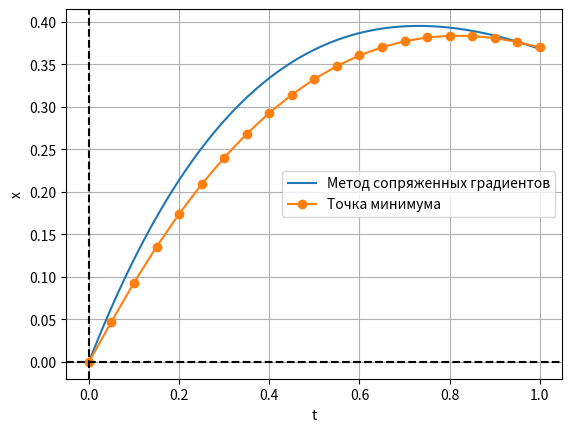

This figure's Python source:
import numpy as np
import matplotlib.pyplot as plot
import math

# Z0 - угловой коэффициенты, DeltaT - перемещение по T
Z0 = 0.5
DeltaT = 0.05

# Вариант 6
FirstX = 0
SecondX = 1 / math.e
FirstT = 0
SecondT = 1

# Погрешность
E1 = 0.0019
E2 = 0.001


# Функция экстремали
def functionX(t):
    return (math.pow(math.e, -t) + (1 + math.e) * t * math.pow(math.e, -t) - 1) / 2


# Функция из ур-ия Эйлера
def functionFI(x, zPrev):
    return -zPrev - x - 0.5


# Метод пристрелки
def MethodShoot():
    globalT = 0
    deltaT = DeltaT
    deltaX = 0

    iMax = 10000
    xArray = np.zeros(iMax)
    tArray = np.zeros(iMax)

    z0 = Z0
    zPrev = 0
    zNext = 0

    xPrev = 0
    xNext = 0

    while True:
        globalT = FirstT
        delT = deltaT

        zPrev = z0
        zNext = z0
        xPrev = FirstX
        xNext = FirstX

        xArray[0] = FirstX
        tArray[0] = FirstT
        i = 1
        while (SecondT - globalT) > E1:
            xNext = xPrev + zPrev * delT
            xPrev = xNext
            xArray[i] = xNext

            if (i == 1):
                zNext = zPrev + functionFI(xNext, 0) * delT
                zPrev = zNext
            else:
                zNext = zPrev + functionFI(xNext, zPrev) * delT
                zPrev = zNext

            globalT = globalT + delT
            tArray[i] = globalT

            i = i + 1

        if math.fabs(xPrev - SecondX) < E1:
            print(z0)
            break
        else:
            if deltaX == 0:
                deltaX = math.fabs(xPrev - SecondX)
                z0 = z0 * 1.2
            elif deltaX > math.fabs(xPrev - SecondX):
                deltaX = math.fabs(xPrev - SecondX)
                z0 = z0 * 1.2
            else:
                if z0 < E2:
                    print(z0)
                    break
                z0 = z0 * 0.97
    print("Метод пристрелки:")
    xArray = xArray[0:i]
    tArray = tArray[0:i]
    return [xArray, tArray]


# Matplotlib
def plotCreator(xResult, tResult):
    tArray = np.linspace(FirstT, SecondT, 100)
    xArray = [functionX(i) for i in tArray]
    plot.plot(tArray, xArray, tResult, xResult, "-o")
    plot.axhline(0, color='black', linestyle='--')
    plot.axvline(0, color='black', linestyle='--')
    plot.grid(True)
    plot.xlabel('t')
    plot.ylabel('x')
    plot.legend(['Метод сопряженных градиентов', "Точка минимума"])
    plot.show()


if __name__ == '__main__':
    list_out = MethodShoot()
    xArray = list_out[0]
    tArray = list_out[1]
    plotCreator(xArray, tArray)
